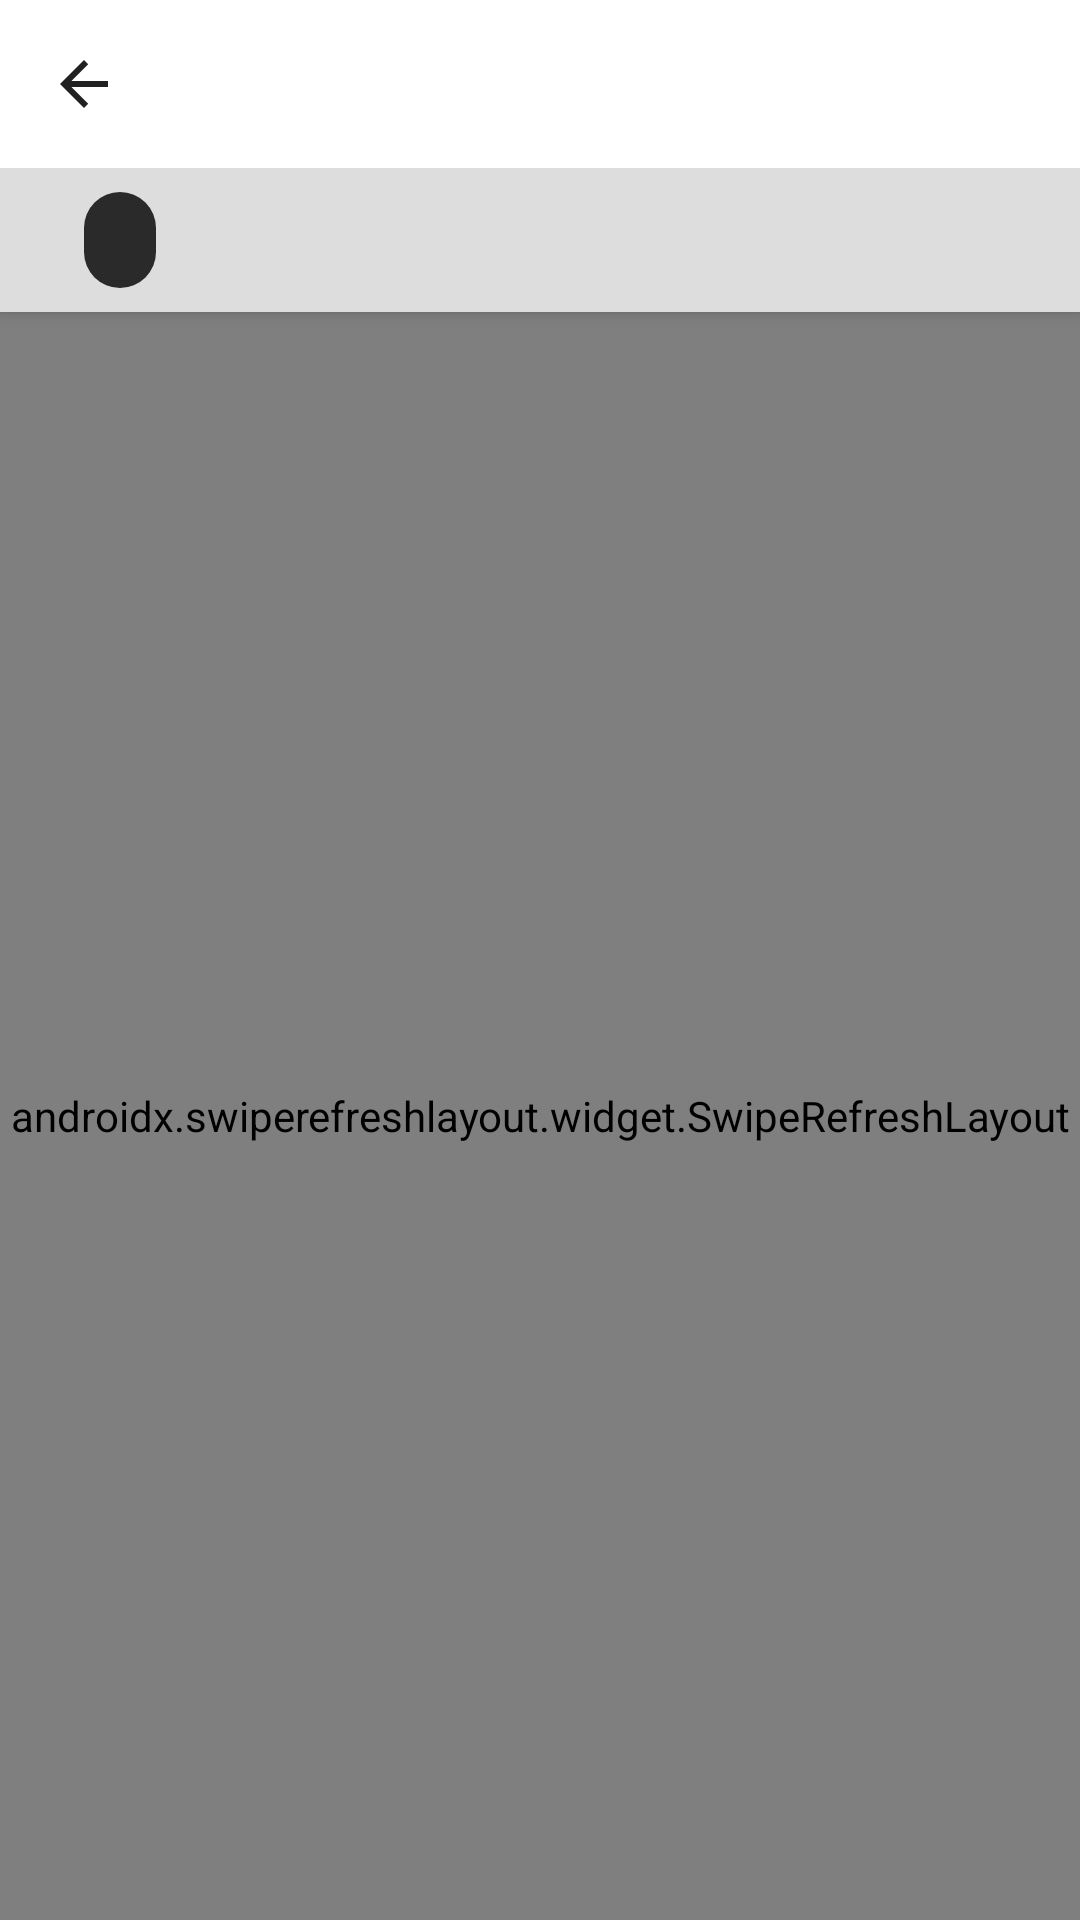

Produce the Android XML layout that renders to this screen, including the resource entries it uses.
<!-- AndroidManifest.xml: application theme AppTheme -->
<!-- res/layout/fragment_art_object_query.xml -->
<?xml version="1.0" encoding="utf-8"?>
<androidx.coordinatorlayout.widget.CoordinatorLayout
    xmlns:android="http://schemas.android.com/apk/res/android"
    xmlns:app="http://schemas.android.com/apk/res-auto"
    xmlns:tools="http://schemas.android.com/tools"
    android:layout_width="match_parent"
    android:layout_height="match_parent"
    tools:context="speakap.rijksmuseum.ui.artobjectslist.ArtObjectsFragment"
    >

    <com.google.android.material.appbar.AppBarLayout
        android:id="@+id/appBarLayout"
        android:layout_width="match_parent"
        android:layout_height="wrap_content"
        android:theme="@style/AppTheme.AppBarOverlay"
        app:elevation="3dp">

        <androidx.appcompat.widget.Toolbar
            android:id="@+id/toolbar"
            android:layout_width="match_parent"
            android:layout_height="?attr/actionBarSize"
            android:background="?attr/colorPrimary"
            app:navigationIcon="?attr/homeAsUpIndicator"
            app:popupTheme="@style/AppTheme.PopupOverlay"
            tools:title="'Hendrick Avercamp'"
            />

        <com.google.android.material.chip.ChipGroup
            android:layout_width="match_parent"
            android:layout_height="wrap_content"
            android:theme="@style/Theme.MaterialComponents"
            android:paddingLeft="16dp"
            android:paddingRight="16dp"
            android:background="@color/light_gray"
            >

            <com.google.android.material.chip.Chip
                android:id="@+id/chipQueryType"
                android:layout_width="wrap_content"
                android:layout_height="wrap_content"
                android:clickable="false"
                tools:backgroundTint="@color/colorAccent"
                tools:text="@string/art_objects_query_by_involved_maker"
                />

        </com.google.android.material.chip.ChipGroup>

    </com.google.android.material.appbar.AppBarLayout>

    <androidx.swiperefreshlayout.widget.SwipeRefreshLayout
        android:id="@+id/swipeRefresh"
        android:layout_width="match_parent"
        android:layout_height="match_parent"
        app:layout_behavior="@string/appbar_scrolling_view_behavior"
        >

        <androidx.constraintlayout.widget.ConstraintLayout
            android:id="@+id/constraintLayout"
            android:layout_width="match_parent"
            android:layout_height="match_parent"
            >

            <androidx.recyclerview.widget.RecyclerView
                android:id="@+id/fragmentArtObjectsRecyclerView"
                android:layout_width="match_parent"
                android:layout_height="match_parent"
                app:layout_constraintLeft_toLeftOf="parent"
                app:layout_constraintTop_toTopOf="parent"
                android:visibility="gone"
                tools:visibility="visible"
                tools:itemCount="5"
                tools:listitem="@layout/item_art_object"
                />

            <androidx.appcompat.widget.AppCompatTextView
                android:id="@+id/actvEmptyStateInfo"
                android:layout_width="match_parent"
                android:layout_height="wrap_content"
                android:gravity="center"
                android:paddingLeft="32dp"
                android:paddingRight="32dp"
                android:layout_marginTop="12dp"
                android:layout_marginBottom="12dp"
                android:lineSpacingExtra="6dp"
                android:textAlignment="gravity"
                android:textColor="@android:color/secondary_text_light"
                android:textSize="16sp"
                android:textStyle="bold|italic"
                android:text="@string/art_objects_empty_state"
                app:drawableTopCompat="@android:drawable/btn_star_big_off"
                android:drawablePadding="8dp"
                app:layout_constraintLeft_toLeftOf="parent"
                app:layout_constraintTop_toTopOf="parent"
                app:layout_constraintBottom_toBottomOf="parent"
                android:visibility="gone"
                tools:visibility="gone"
                />

        </androidx.constraintlayout.widget.ConstraintLayout>

    </androidx.swiperefreshlayout.widget.SwipeRefreshLayout>

</androidx.coordinatorlayout.widget.CoordinatorLayout>
<!-- res/layout/item_art_object.xml (included above) -->
<?xml version="1.0" encoding="utf-8"?>
<androidx.cardview.widget.CardView
    xmlns:android="http://schemas.android.com/apk/res/android"
    xmlns:app="http://schemas.android.com/apk/res-auto"
    xmlns:tools="http://schemas.android.com/tools"
    android:layout_width="match_parent"
    android:layout_height="wrap_content"
    app:cardBackgroundColor="@android:color/white"
    app:cardUseCompatPadding="true"
    android:layout_marginLeft="8dp"
    android:layout_marginRight="8dp"
    android:layout_marginTop="4dp"
    android:layout_marginBottom="4dp"
    app:cardCornerRadius="8dp"
    app:cardElevation="2dp"
    android:foreground="?attr/selectableItemBackgroundBorderless"
    >

    <androidx.constraintlayout.widget.ConstraintLayout
        android:id="@+id/itemArtObjectContainer"
        android:layout_width="match_parent"
        android:layout_height="wrap_content"
        android:background="?selectableItemBackgroundBorderless"
        android:paddingBottom="8dp"
        >

        <androidx.appcompat.widget.AppCompatImageView
            android:id="@+id/itemArtObjectImageView"
            android:layout_width="0dp"
            android:layout_height="200dp"
            android:adjustViewBounds="true"
            android:scaleType="centerCrop"
            android:background="@color/light_gray"
            app:layout_constraintEnd_toEndOf="parent"
            app:layout_constraintStart_toStartOf="parent"
            app:layout_constraintTop_toTopOf="parent"
            tools:src="@tools:sample/avatars" />

        <TextView
            android:id="@+id/itemArtObjectTextViewMaker"
            android:layout_width="wrap_content"
            android:layout_height="wrap_content"
            android:layout_marginStart="8dp"
            android:layout_marginTop="8dp"
            android:textSize="18sp"
            android:textColor="@android:color/primary_text_light"
            android:textFontWeight="700"
            app:layout_constraintStart_toStartOf="parent"
            app:layout_constraintTop_toBottomOf="@+id/itemArtObjectImageView"
            tools:text="@tools:sample/full_names" />

        <TextView
            android:id="@+id/itemArtObjectTextViewDescription"
            android:layout_width="wrap_content"
            android:layout_height="wrap_content"
            android:layout_marginBottom="8dp"
            android:layout_marginStart="8dp"
            android:layout_marginTop="8dp"
            android:textSize="14sp"
            android:textColor="@android:color/secondary_text_light"
            android:textStyle="italic"
            app:layout_constraintBottom_toBottomOf="parent"
            app:layout_constraintStart_toStartOf="parent"
            app:layout_constraintTop_toBottomOf="@+id/itemArtObjectTextViewMaker"
            tools:text="@tools:sample/lorem" />
    </androidx.constraintlayout.widget.ConstraintLayout>

</androidx.cardview.widget.CardView>
<!-- resources referenced by this layout -->
<resources>
  <color name="colorAccent">#8bc34a</color>
  <color name="light_gray">#DDDDDD</color>
  <string name="art_objects_empty_state">Nothing to display.\nPlease try again later…</string>
  <string name="art_objects_query_by_involved_maker">By Involved Maker</string>
  <style name="AppTheme.AppBarOverlay" parent="ThemeOverlay.AppCompat.DayNight.ActionBar">
          <item name="colorPrimary">@android:color/white</item>
      </style>
  <style name="AppTheme.PopupOverlay" parent="ThemeOverlay.AppCompat.Light" />
  <style name="AppTheme" parent="Theme.AppCompat.DayNight">
          
          <item name="colorPrimary">@color/colorPrimary</item>
          <item name="colorPrimaryDark">@color/colorPrimaryDark</item>
          <item name="colorAccent">@color/colorAccent</item>
      </style>
  <color name="colorPrimary">#f5f5f5</color>
  <color name="colorPrimaryDark">#c2c2c2</color>
</resources>
